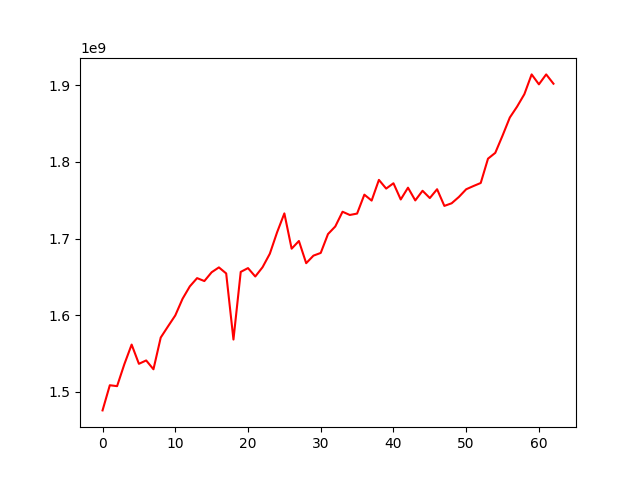

Values plotted in this chart, from the file beside it:
, 0
0, 1475935204
1, 1508723118
2, 1507557431
3, 1536202050
4, 1561727565
5, 1536653930
6, 1541056161
7, 1529529026
8, 1570895721
9, 1585434634
10, 1599708878
11, 1621397811
12, 1637595498
13, 1648358947
14, 1644536838
15, 1655998525
16, 1662347995
17, 1654464868
18, 1568290363
19, 1656471520
20, 1661413969
21, 1650478707
22, 1662549962
23, 1680128649
24, 1708087931
25, 1732721387
26, 1686720973
27, 1696763631
28, 1667806816
29, 1677667165
30, 1681195953
31, 1705787450
32, 1715671376
33, 1734885749
34, 1730664209
35, 1732495327
36, 1757139360
37, 1749423932
38, 1776401704
39, 1765067639
40, 1772008736
41, 1750881536
42, 1766248713
43, 1749646256
44, 1762224815
45, 1752723289
46, 1764227755
47, 1742496866
48, 1745906419
49, 1754179950
50, 1764176062
51, 1768392981
52, 1772366880
53, 1804054305
54, 1811635925
55, 1834111745
56, 1857703025
57, 1871930574
58, 1888133698
59, 1913898114
... 3 more rows
